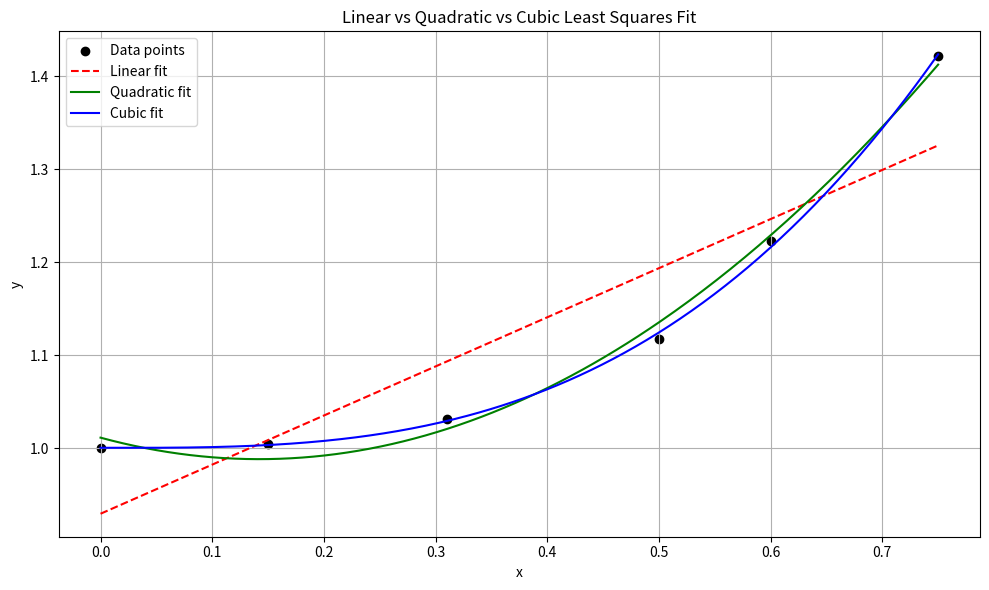

This figure's Python source:
import numpy as np
import matplotlib.pyplot as plt

# Data
x = np.array([0., 0.15, 0.31, 0.5, 0.6, 0.75])
y = np.array([1.0, 1.004, 1.031, 1.117, 1.223, 1.422])

# Linear Fit (order 1) using normal equations
A_lin = np.array([
    [x.shape[0], np.sum(x)],
    [np.sum(x), np.sum(x**2)]
])
b_lin = np.array([
    np.sum(y),
    np.sum(x * y)
])
a_lin = np.linalg.solve(A_lin, b_lin)
y_lin_fit = a_lin[0] + a_lin[1] * x
print(f"Linear Fit: y = {a_lin[0]:.5f} + {a_lin[1]:.5f} * x")

# Polynomial fits using numpy.polyfit
coeffs_quad = np.polyfit(x, y, deg=2)
coeffs_cubic = np.polyfit(x, y, deg=3)

# Create polynomial functions
poly_quad = np.poly1d(coeffs_quad)
poly_cubic = np.poly1d(coeffs_cubic)

# Print coefficients
print("\nQuadratic Fit Coefficients (a2, a1, a0):", coeffs_quad)
print(poly_quad)

print("\nCubic Fit Coefficients (a3, a2, a1, a0):", coeffs_cubic)
print(poly_cubic)

# Generate smooth x values for plotting curves
x_fit = np.linspace(min(x), max(x), 300)

# Evaluate the polynomials
y_quad_fit = poly_quad(x_fit)
y_cubic_fit = poly_cubic(x_fit)

# Plotting
plt.figure(figsize=(10, 6))
plt.scatter(x, y, color='black', label='Data points')
plt.plot(x, y_lin_fit, 'r--', label='Linear fit')
plt.plot(x_fit, y_quad_fit, 'g-', label='Quadratic fit')
plt.plot(x_fit, y_cubic_fit, 'b-', label='Cubic fit')

plt.title("Linear vs Quadratic vs Cubic Least Squares Fit")
plt.xlabel("x")
plt.ylabel("y")
plt.grid(True)
plt.legend()
plt.tight_layout()
plt.show()
